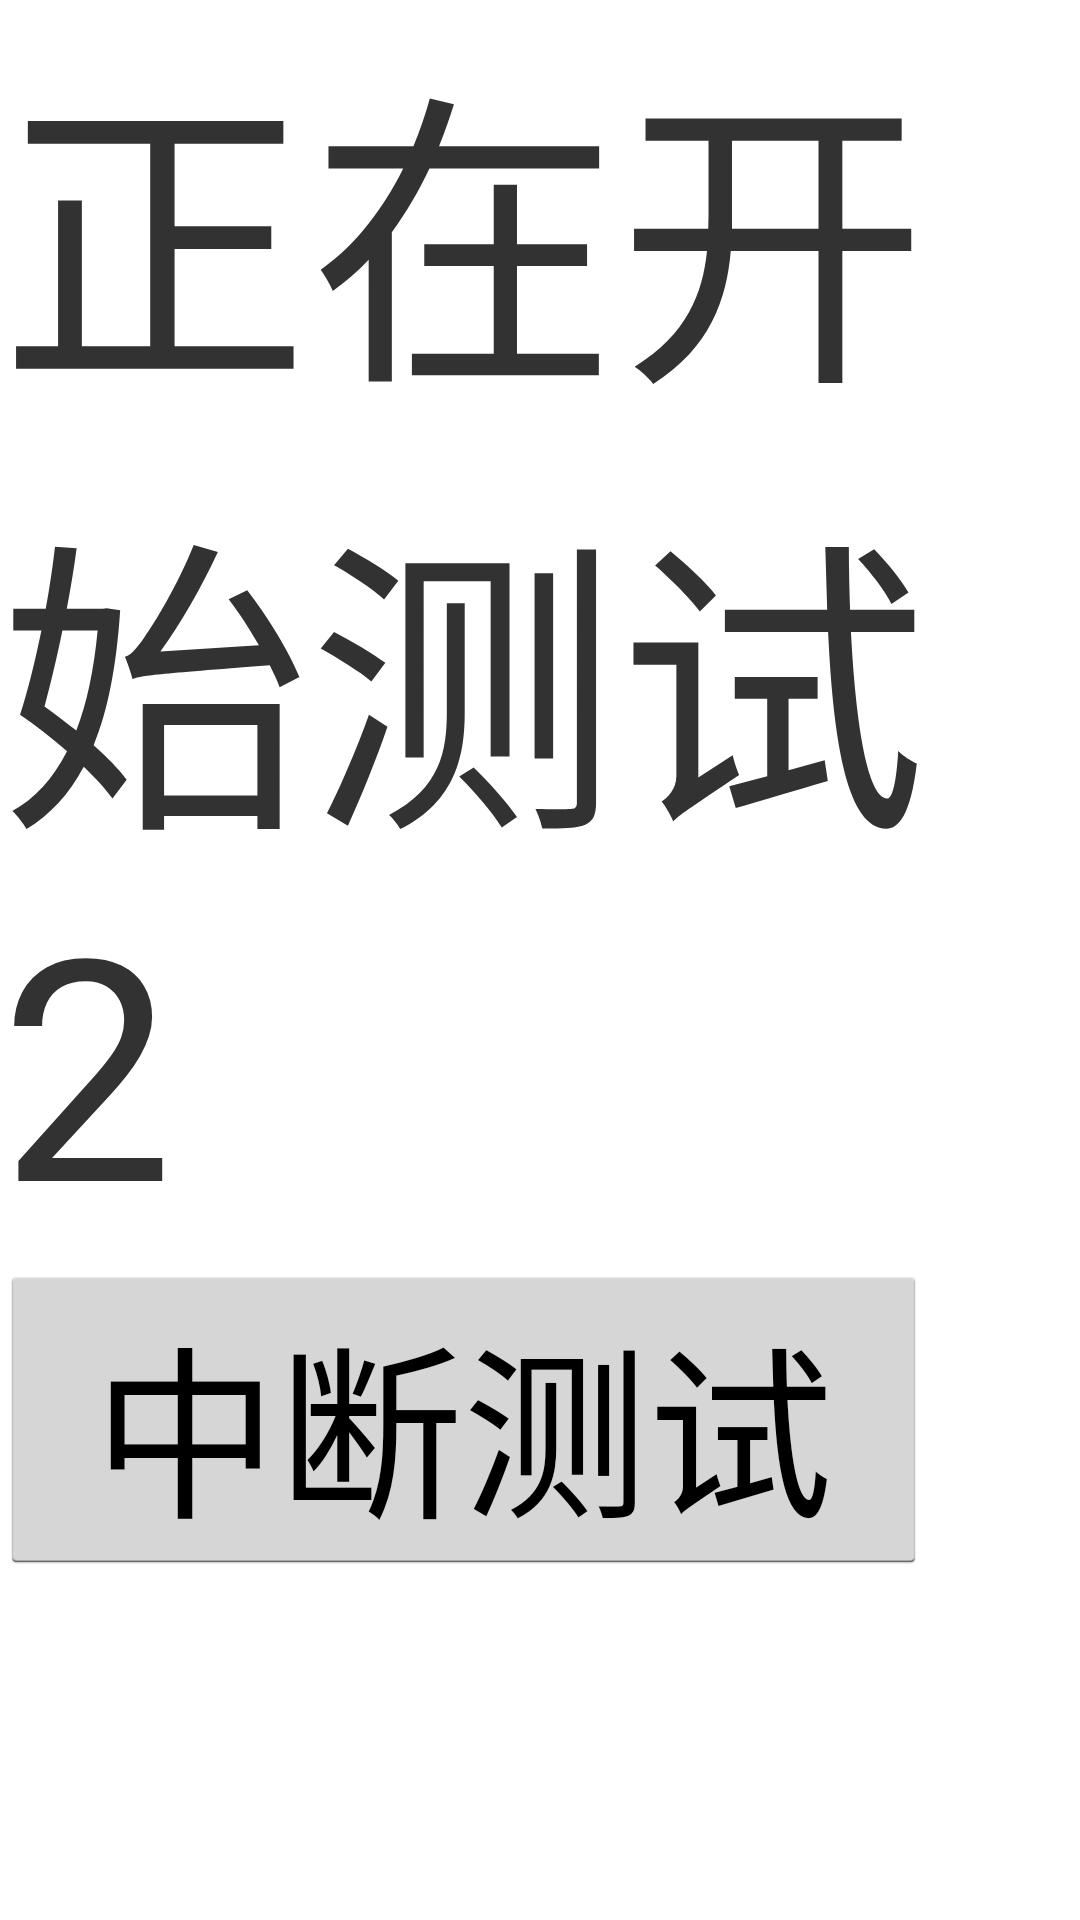

Reconstruct the res/layout file that produces this screen, plus the resources it refers to.
<!-- AndroidManifest.xml: application theme android:Theme.Holo.Light.NoActionBar -->
<!-- res/layout/activity_sub2.xml -->
<RelativeLayout xmlns:android="http://schemas.android.com/apk/res/android"
    xmlns:tools="http://schemas.android.com/tools"
    android:layout_width="match_parent"
    android:layout_height="match_parent"
    tools:context="${relativePackage}.${activityClass}" >

    <LinearLayout
        android:layout_width="fill_parent"
        android:layout_height="fill_parent"
        android:orientation="vertical" >

        <TextView
            android:id="@+id/textView1"
            android:layout_width="wrap_content"
            android:layout_height="wrap_content"
            android:textSize="50pt"
            android:text="正在开始测试2" />

        <Button
            android:id="@+id/button1"
            android:layout_width="150pt"
            android:layout_height="50pt"
            android:textSize="30pt"
            android:text="中断测试" />

    </LinearLayout>

</RelativeLayout>
<!-- resources referenced by this layout -->
<resources>

</resources>
